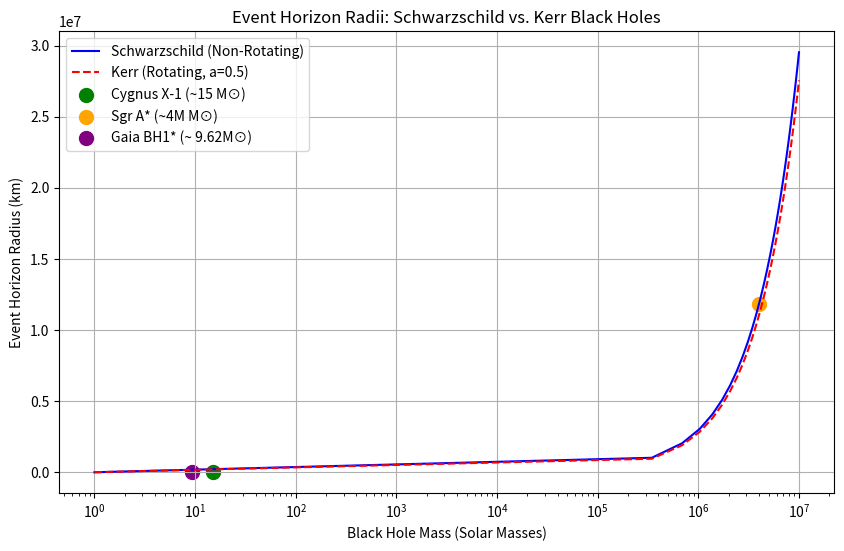

The matplotlib source for this figure:
import numpy as np
import matplotlib.pyplot as plt
from scipy.constants import G, c

# Define constants and mass range
M_sun = 1.989e30  # Solar mass in kg
masses = np.linspace(1, 1e7, 30) * M_sun  # 1 to 10M, 30 solar mass in kg
a = 0.5  # Kerr spin parameter (dimensionless, 0 to 1, moderate spin)

# Calculate Schwarzschild radius
R_s = (2 * G * masses) / (c ** 2)  # R_s = 2GM/c^2, in meters
R_s_km = R_s / 1000  # in kms

# Calculate Kerr event horizon radius
R_kerr = (G * masses / (c ** 2)) * (1 + np.sqrt(1 - a ** 2))  # R_+ = (GM/c^2)(1 + sqrt(1-a^2))
R_kerr_km = R_kerr / 1000  # in kms

# Real black holes
cygnus_mass = 15 * M_sun  # Cygnus X-1, ~15 solar masses
sgr_a_mass = 4e6 * M_sun  # Sgr A*, ~4 million solar masses
Gaia_BH1_mass = 9.62* M_sun   # Gaia BH1, ~9.62 solar masses
cygnus_R_s = (2 * G * cygnus_mass) / (c ** 2) / 1000  # Schwarzschild in km
sgr_a_R_s = (2 * G * sgr_a_mass) / (c ** 2) / 1000  # Schwarzschild in km
Gaia_BH1_R_s = (2 * G * Gaia_BH1_mass) / (c ** 2) / 1000 # Schwarzschild in km

# Create the plot
plt.figure(figsize=(10, 6))  # Wide plot
plt.plot(masses / M_sun, R_s_km, 'b-', label='Schwarzschild (Non-Rotating)')  # Blue line
plt.plot(masses / M_sun, R_kerr_km, 'r--', label='Kerr (Rotating, a=0.5)')  # Red dashed line
plt.scatter(15, cygnus_R_s, color='green', s=100, label='Cygnus X-1 (~15 M⊙)')  # Green dot
plt.scatter(4e6, sgr_a_R_s, color='orange', s=100, label='Sgr A* (~4M M⊙)')  # Orange dot
plt.scatter(9.26, Gaia_BH1_R_s, color = 'purple', s=100, label='Gaia BH1* (~ 9.62M⊙)') #purple dot
plt.xscale('log')  # Log scale for x-axis to show Sgr A*
plt.xlabel('Black Hole Mass (Solar Masses)')
plt.ylabel('Event Horizon Radius (km)')
plt.title('Event Horizon Radii: Schwarzschild vs. Kerr Black Holes')
plt.legend()
plt.grid(True)

# Save and show
plt.savefig('black_hole_comparison.png')
plt.savefig('black_hole_comparison.pdf')
plt.show()
